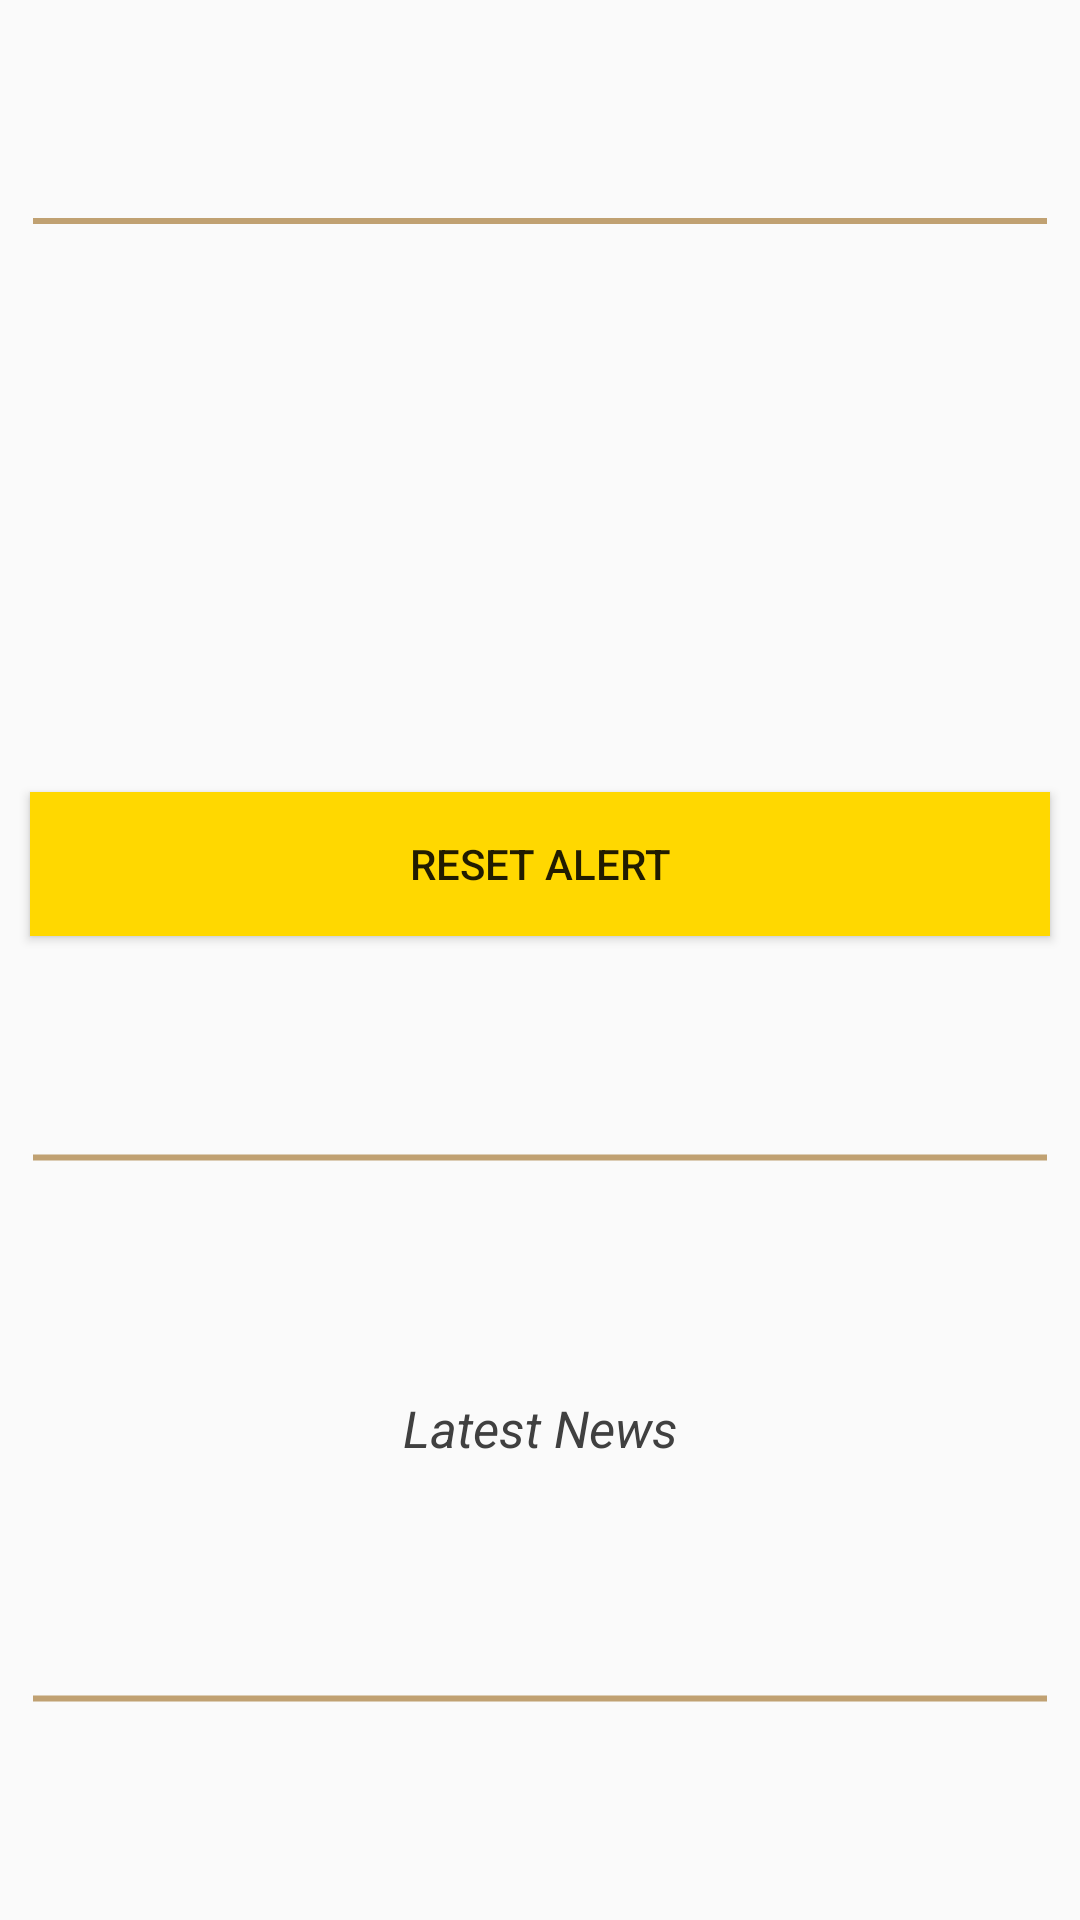

Android layout source for this screen:
<!-- AndroidManifest.xml: application theme AppTheme -->
<!-- res/layout/header.xml -->
<?xml version="1.0" encoding="utf-8"?>
<LinearLayout xmlns:android="http://schemas.android.com/apk/res/android"
    android:layout_width="match_parent"
    android:layout_height="match_parent"
    android:orientation="vertical" >
    
		    	   <TextView
                        android:id="@+id/viewUnderLine2"
                        android:layout_width="fill_parent"
                        android:layout_height="0dp"
                        android:layout_marginRight="10dp"
			            android:layout_marginLeft="10dp"
                        android:layout_weight="1"
                        android:background="@drawable/underline" />
         
		       <TextView
		           android:id="@+id/stockname"
		           android:layout_width="match_parent"
		           android:layout_height="wrap_content"
		           android:layout_marginTop="5dp"
                        android:layout_marginRight="10dp"
			            android:layout_marginLeft="10dp"
		           android:textColor="@color/grey"
		           android:textSize="16dip"
		           android:gravity="center"
		           />
			    <TextView
		           android:id="@+id/alert_price"
		           android:layout_width="match_parent"
		           android:layout_height="wrap_content"
		           android:layout_marginTop="5dp"
                        android:layout_marginRight="10dp"
			            android:layout_marginLeft="10dp"
		           android:textColor="@color/grey"
		           android:textSize="16dip"
		           android:gravity="center"
		            />
		        <TextView
		           android:id="@+id/stock_curr_price"
		           android:layout_width="fill_parent"
		           android:layout_height="wrap_content"
		           android:layout_marginTop="5dp"
                        android:layout_marginRight="10dp"
			            android:layout_marginLeft="10dp"
		           android:textColor="@color/grey"
		           android:textSize="16dip"
		           android:gravity="center"
		            />
			    <TextView
		           android:id="@+id/change"
		           android:layout_width="fill_parent"
		           android:layout_height="wrap_content"
		           android:layout_marginTop="5dp"
				   android:layout_marginRight="10dp"
			       android:layout_marginLeft="10dp"
		           android:textColor="@color/grey"
		           android:textSize="16dip"
		           android:gravity="center"
		            />
				<Button
					android:id="@+id/resetAlertBtn"
					android:layout_width="fill_parent"
					android:layout_height="wrap_content"
					android:background="#FFD800"
					android:layout_marginTop="10dp"
					android:layout_marginRight="10dp"
					android:layout_marginLeft="10dp"
					android:text="Reset Alert" />
		    	   <TextView
                        android:id="@+id/viewUnderLine1"
                        android:layout_width="fill_parent"
                        android:layout_height="0dp"
                        android:layout_marginRight="10dp"
			            android:layout_marginLeft="10dp"
                        android:layout_weight="1"
                        android:background="@drawable/underline" />
			    
			    	<TextView
				        android:id="@+id/asklabel"
				        android:layout_width="match_parent"
				        android:layout_height="wrap_content"
				        android:layout_marginRight="10dp"
				        android:layout_marginLeft="10dp"
				        android:layout_marginTop="5dp"
				        android:layout_marginBottom="5dp"
				        android:gravity="center"
				        android:textColor="@color/grey"
				        android:text="Latest News"
				        android:textSize="17dip"
				        android:textStyle="italic"
				        android:typeface="sans" 
				        android:editable="false" />
		    	   <TextView
                        android:id="@+id/viewUnderLine3"
                        android:layout_width="fill_parent"
                        android:layout_height="0dp"
                        android:layout_marginRight="10dp"
			            android:layout_marginLeft="10dp"
                        android:layout_weight="1"
                        android:background="@drawable/underline" />
			    		           
 
		    	   
</LinearLayout>
<!-- resources referenced by this layout -->
<resources>
  <color name="grey">#404040</color>
  <!-- drawable underline (drawable) -->
  <?xml version="1.0" encoding="utf-8"?>
  <shape xmlns:android="http://schemas.android.com/apk/res/android"
      android:shape="line">
      <stroke 
          android:width="2dp" 
          android:color="@color/lightBrown" />
      <size android:height="2dp" />
      <solid android:color="#FFF"/>
  </shape>
  <style name="AppTheme" parent="Theme.AppCompat.Light.NoActionBar">
  
      </style>
  <color name="lightBrown">#C0A172</color>
</resources>
